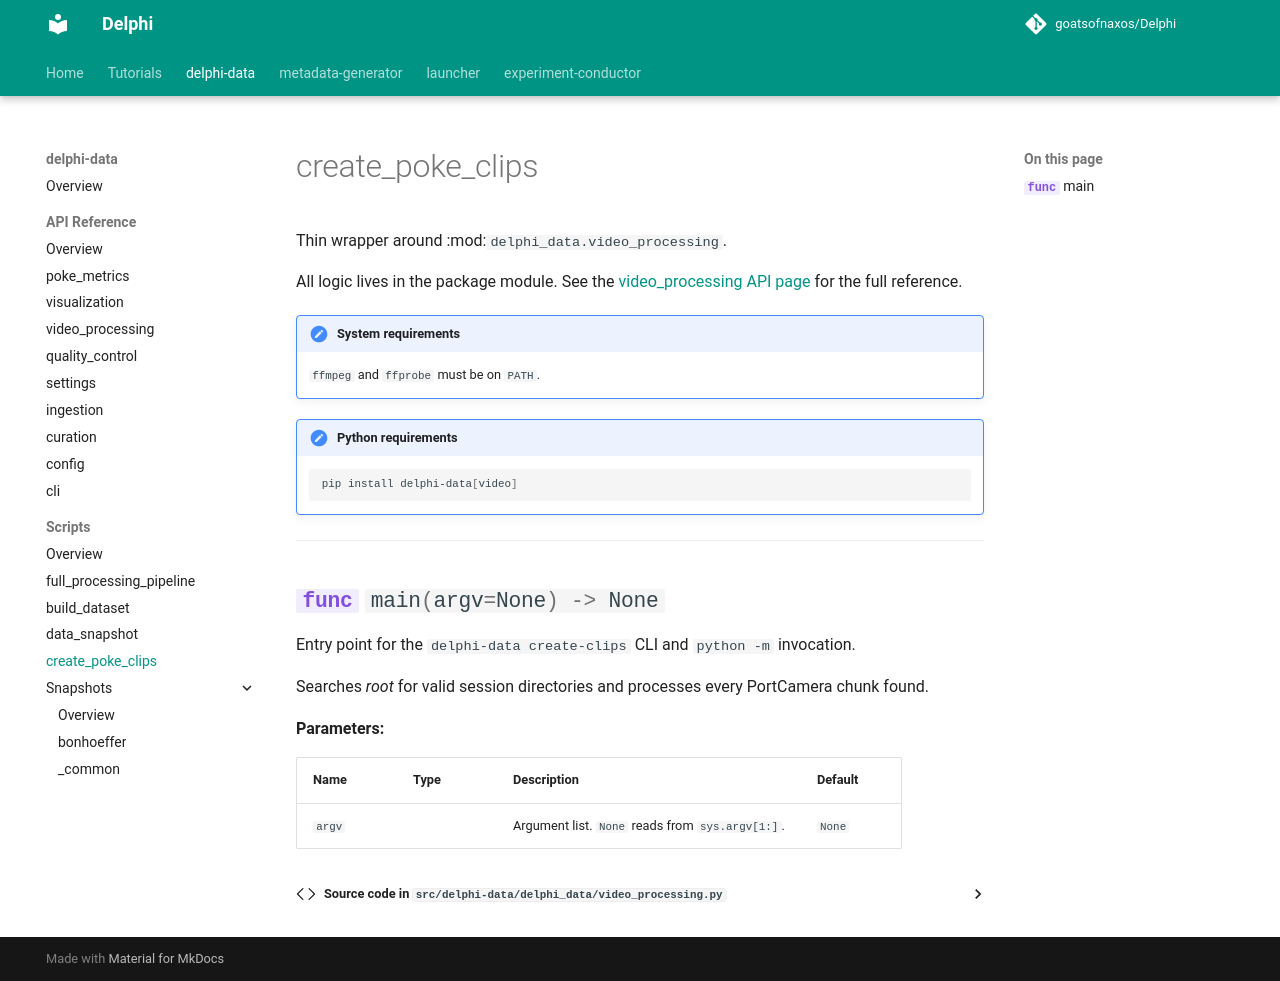

repository: goatsofnaxos/Delphi · page: delphi-data/scripts/create_poke_clips/index.html · generator: mkdocs

# create_poke_clips

Thin wrapper around :mod:`delphi_data.video_processing`.

All logic lives in the package module.  See the
[video_processing API page](../api/video_processing.md) for the full reference.

!!! note "System requirements"
    `ffmpeg` and `ffprobe` must be on `PATH`.

!!! note "Python requirements"
    ```bash
    pip install delphi-data[video]
    ```

---

::: delphi_data.video_processing.main
